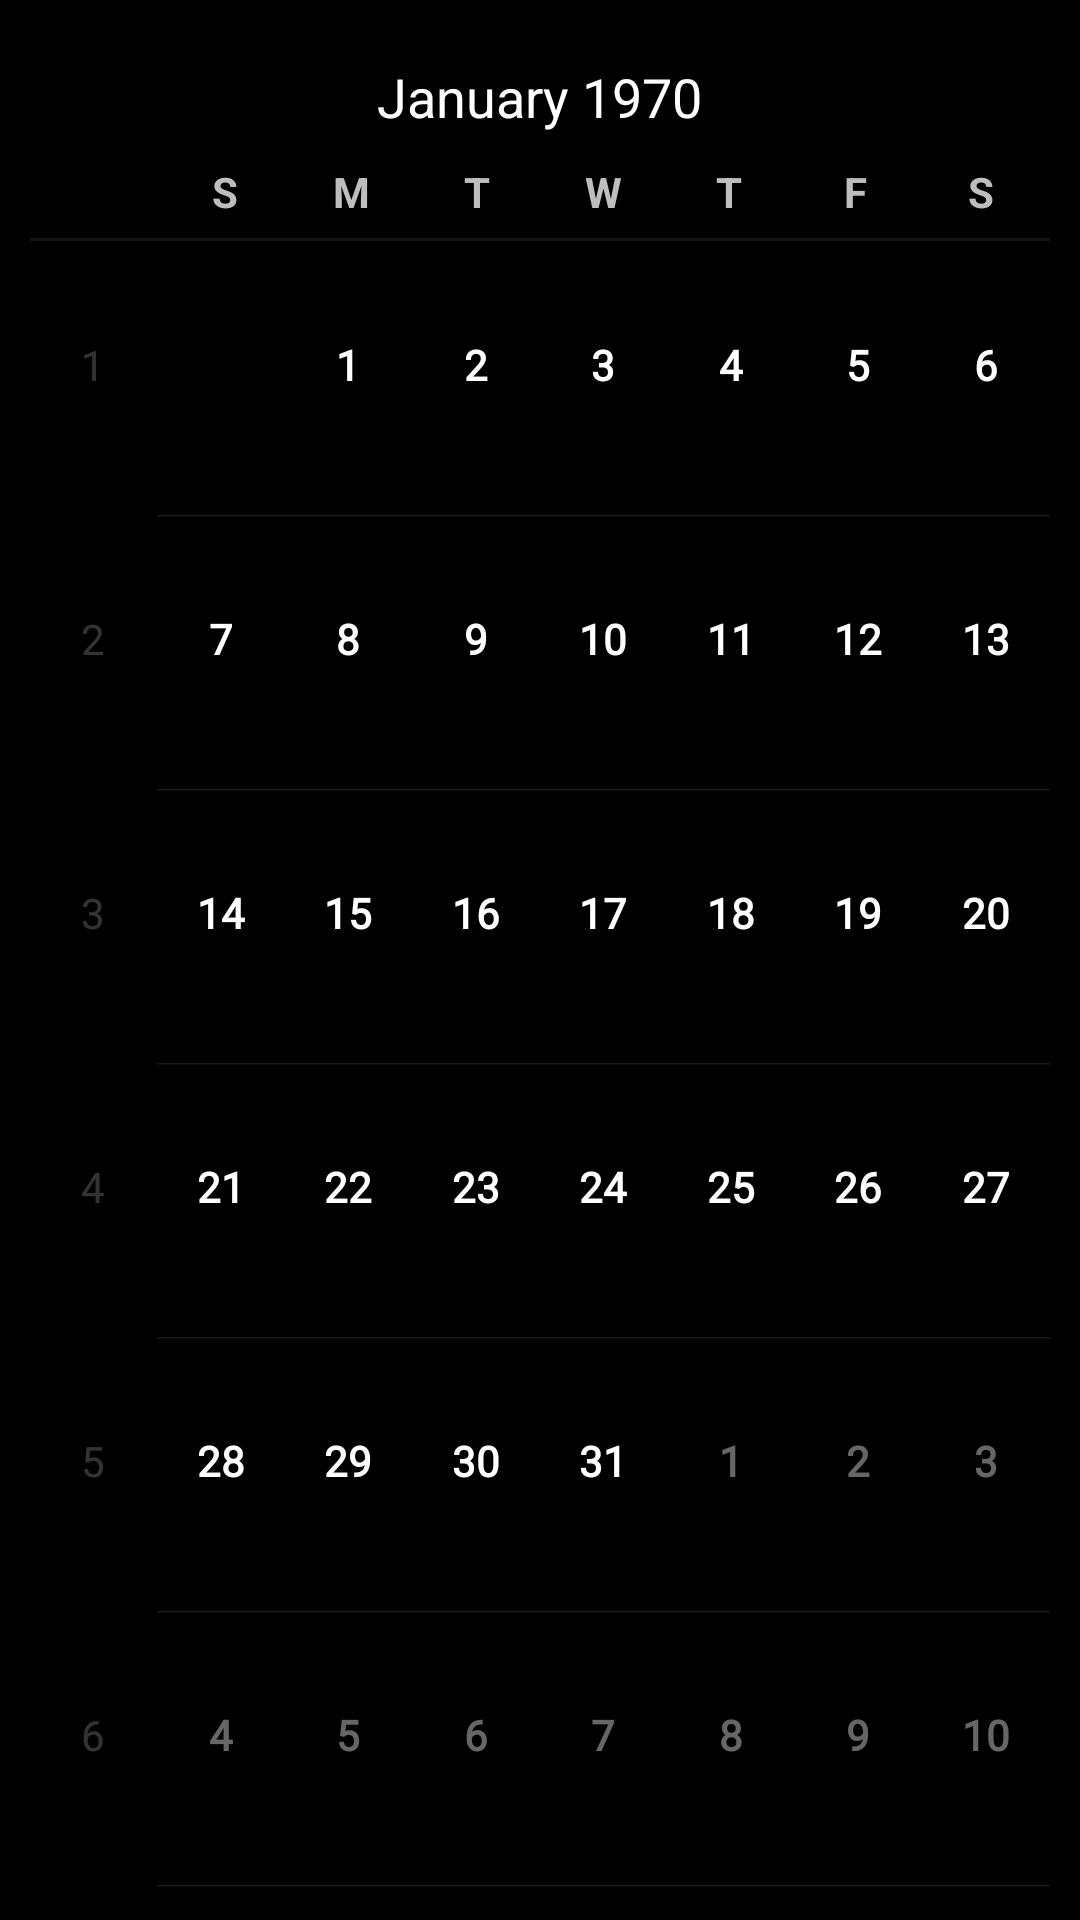

Produce the Android XML layout that renders to this screen, including the resource entries it uses.
<!-- AndroidManifest.xml: application theme Theme.Base -->
<!-- res/layout/fragment_calendar.xml -->
<?xml version="1.0" encoding="utf-8"?>
<FrameLayout xmlns:android="http://schemas.android.com/apk/res/android"
    android:layout_width="match_parent"
    android:layout_height="match_parent"
    android:orientation="vertical" >
    
	<CalendarView android:id="@+id/calendar_view"
	    android:layout_width="match_parent"
	    android:layout_height="match_parent"
	    android:layout_gravity="center"
	    android:layout_margin="10dp"/>
</FrameLayout>
<!-- resources referenced by this layout -->
<resources>
  <style name="Theme.Base" parent="android:Theme">
          <item name="android:windowNoTitle">true</item>
          <item name="android:screenOrientation">portrait</item>
      </style>
</resources>
